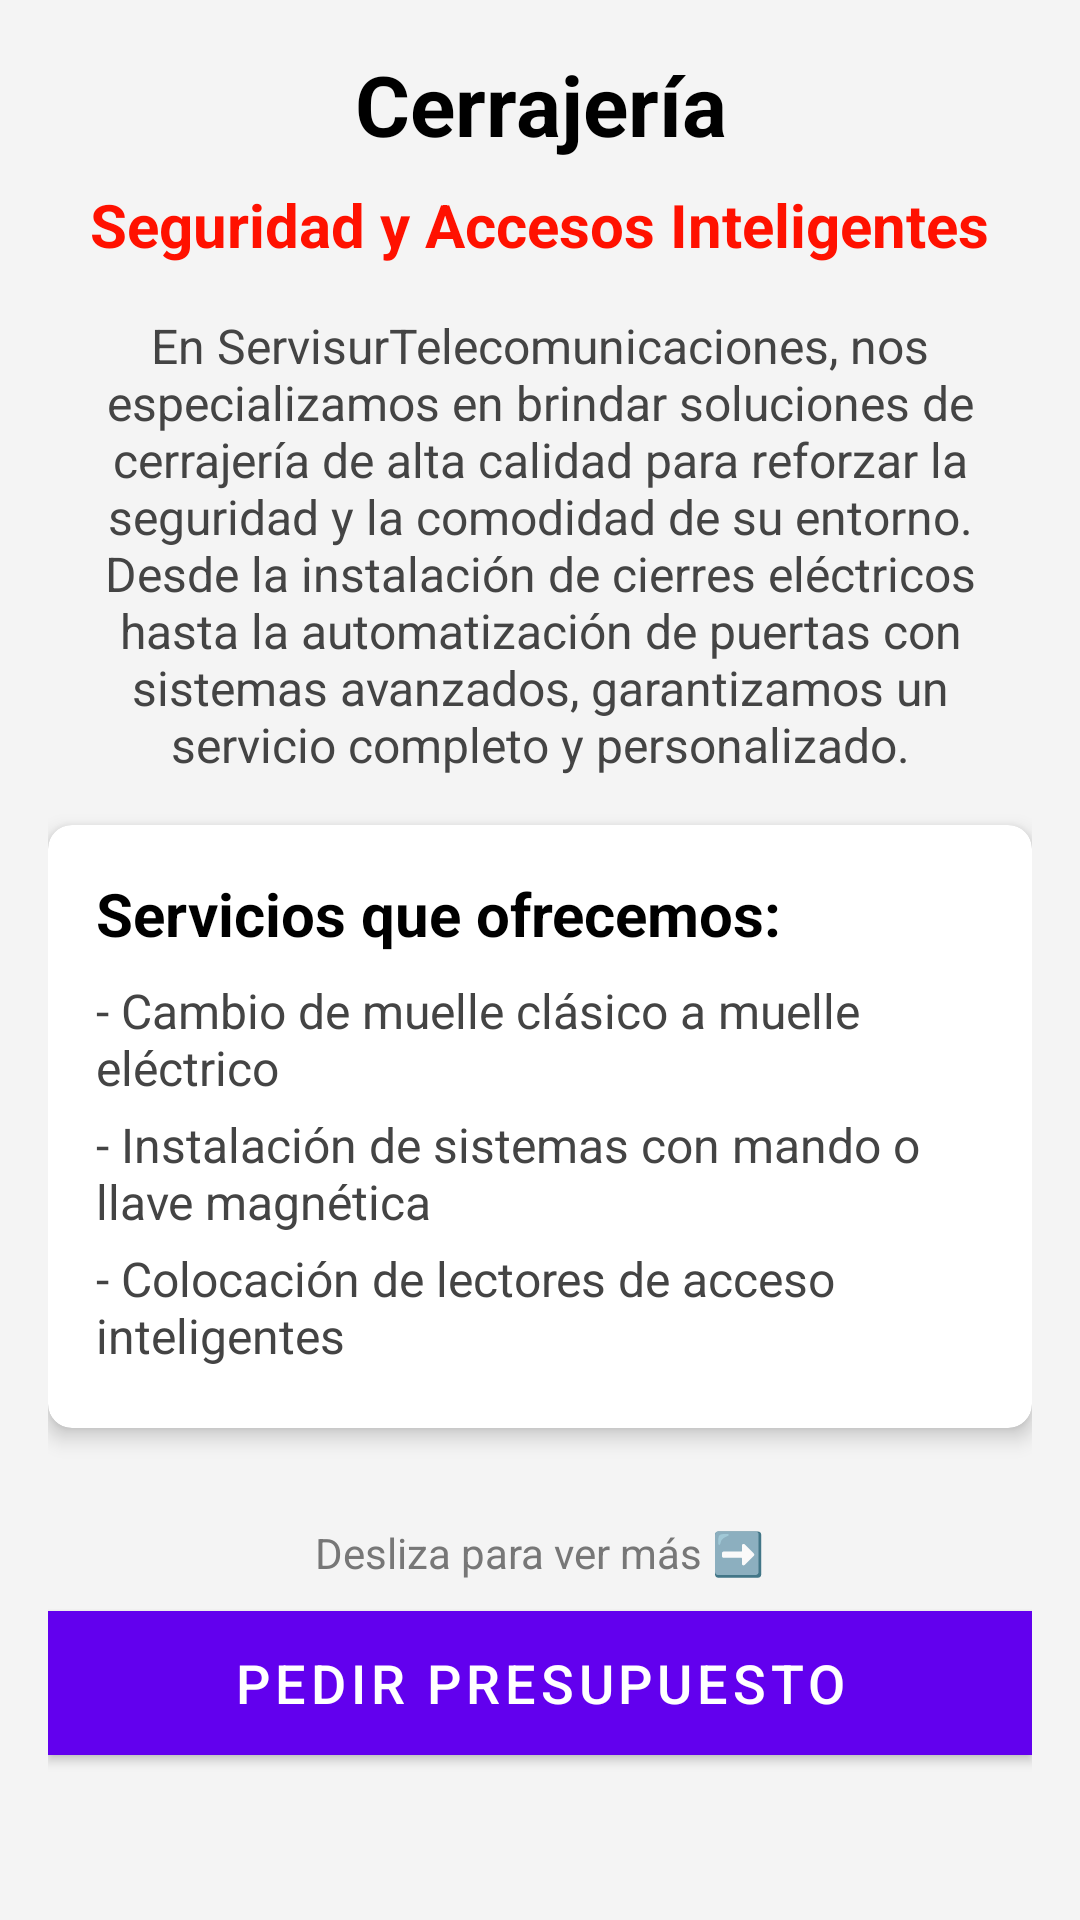

Write the Android layout XML for this screen, with the resource values it uses.
<!-- AndroidManifest.xml: application theme Theme.ServisurTelecomunicaciones -->
<!-- res/layout/activity_cerrajeria.xml -->
<?xml version="1.0" encoding="utf-8"?>
<ScrollView xmlns:android="http://schemas.android.com/apk/res/android"
    android:layout_width="match_parent"
    android:layout_height="match_parent"
    xmlns:app="http://schemas.android.com/apk/res-auto"
    android:background="#f4f4f4"
    android:padding="16dp">

    <LinearLayout
        android:layout_width="match_parent"
        android:layout_height="wrap_content"
        android:orientation="vertical"
        android:gravity="center_horizontal">

        
        <TextView
            android:id="@+id/tvTituloCerrajeria"
            android:layout_width="wrap_content"
            android:layout_height="wrap_content"
            android:text="Cerrajería"
            android:textSize="28sp"
            android:textStyle="bold"
            android:textColor="#000000"
            android:gravity="center"
            android:layout_marginBottom="8dp" />

        
        <TextView
            android:id="@+id/tvSubtituloCerrajeria"
            android:layout_width="wrap_content"
            android:layout_height="wrap_content"
            android:text="Seguridad y Accesos Inteligentes"
            android:textSize="20sp"
            android:textStyle="bold"
            android:textColor="#FF1100"
            android:gravity="center"
            android:layout_marginBottom="16dp" />

        
        <TextView
            android:id="@+id/tvDescripcionCerrajeria"
            android:layout_width="match_parent"
            android:layout_height="wrap_content"
            android:text="En ServisurTelecomunicaciones, nos especializamos en brindar soluciones de cerrajería de alta calidad para reforzar la seguridad y la comodidad de su entorno. Desde la instalación de cierres eléctricos hasta la automatización de puertas con sistemas avanzados, garantizamos un servicio completo y personalizado."
            android:textSize="16sp"
            android:textColor="#444444"
            android:gravity="center"
            android:layout_marginBottom="16dp" />

        
        <androidx.cardview.widget.CardView
            android:layout_width="match_parent"
            android:layout_height="wrap_content"
            app:cardCornerRadius="8dp"
            app:cardElevation="4dp"
            android:layout_marginBottom="16dp"
            android:background="#FFFFFF">

            <LinearLayout
                android:layout_width="match_parent"
                android:layout_height="wrap_content"
                android:orientation="vertical"
                android:padding="16dp">

                <TextView
                    android:id="@+id/tvServicios"
                    android:layout_width="match_parent"
                    android:layout_height="wrap_content"
                    android:text="Servicios que ofrecemos:"
                    android:textSize="20sp"
                    android:textStyle="bold"
                    android:textColor="#000000"
                    android:layout_marginBottom="8dp" />

                <TextView
                    android:layout_width="match_parent"
                    android:layout_height="wrap_content"
                    android:text="- Cambio de muelle clásico a muelle eléctrico"
                    android:textSize="16sp"
                    android:textColor="#444444"
                    android:layout_marginBottom="4dp" />

                <TextView
                    android:layout_width="match_parent"
                    android:layout_height="wrap_content"
                    android:text="- Instalación de sistemas con mando o llave magnética"
                    android:textSize="16sp"
                    android:textColor="#444444"
                    android:layout_marginBottom="4dp" />

                <TextView
                    android:layout_width="match_parent"
                    android:layout_height="wrap_content"
                    android:text="- Colocación de lectores de acceso inteligentes"
                    android:textSize="16sp"
                    android:textColor="#444444"
                    android:layout_marginBottom="4dp" />
            </LinearLayout>
        </androidx.cardview.widget.CardView>

        
        <HorizontalScrollView
            android:layout_width="match_parent"
            android:layout_height="wrap_content"
            android:scrollbars="horizontal"
            android:layout_marginBottom="16dp">

            <LinearLayout
                android:id="@+id/llHorizontalImages"
                android:layout_width="wrap_content"
                android:layout_height="wrap_content"
                android:orientation="horizontal"
                android:gravity="center_vertical">

                
                <ImageView
                    android:id="@+id/ivMuelle"
                    android:layout_width="wrap_content"
                    android:layout_height="wrap_content"
                    android:layout_marginEnd="16dp"
                    android:contentDescription="Imagen de muelle" />

                
                <ImageView
                    android:id="@+id/ivBombillo"
                    android:layout_width="wrap_content"
                    android:layout_height="wrap_content"
                    android:contentDescription="Imagen de bombillo" />
            </LinearLayout>
        </HorizontalScrollView>

        
        <TextView
            android:layout_width="wrap_content"
            android:layout_height="wrap_content"
            android:text="Desliza para ver más ➡️"
            android:textSize="14sp"
            android:textColor="#777777"
            android:layout_marginBottom="10dp"
            android:layout_gravity="center" />

        
        <Button
            android:id="@+id/btnPedirPresupuesto"
            android:layout_width="match_parent"
            android:layout_height="wrap_content"
            android:text="Pedir presupuesto"
            android:textColor="@android:color/white"
            android:background="@color/purple_500"
            android:textSize="18sp"
            android:layout_marginBottom="16dp"/>
    </LinearLayout>
</ScrollView>
<!-- resources referenced by this layout -->
<resources>
  <color name="purple_500">#FF6200EE</color>
  <style name="Theme.ServisurTelecomunicaciones" parent="Theme.MaterialComponents.Light.NoActionBar">
          <item name="colorPrimary">@color/purple_500</item>
          <item name="colorPrimaryVariant">@color/purple_700</item>
          <item name="colorOnPrimary">@color/white</item>
          <item name="colorSecondary">@color/teal_200</item>
          <item name="colorOnSecondary">@color/black</item>
  
          
          <item name="android:navigationBarColor">@color/black</item>
          <item name="android:statusBarColor">@color/purple_700</item>
  
          
          <item name="android:textColor">@color/black</item>
  
          
          <item name="buttonStyle">@style/Widget.MaterialComponents.Button</item>
  
          
          <item name="alertDialogTheme">@style/MyAlertDialogTheme</item>
      </style>
  <color name="purple_700">#FF3700B3</color>
  <color name="white">#FFFFFF</color>
  <color name="teal_200">#FF03DAC5</color>
  <color name="black">#000000</color>
  <style name="MyAlertDialogTheme" parent="Theme.MaterialComponents.Light.Dialog.Alert">
          <item name="android:textColorPrimary">@android:color/black</item>
          <item name="textColorAlertDialogListItem">@android:color/black</item>
          <item name="android:buttonBarPositiveButtonStyle">@style/DialogButtonPositive</item>
          <item name="android:buttonBarNegativeButtonStyle">@style/DialogButtonNegative</item>
      </style>
  <style name="DialogButtonPositive" parent="Widget.MaterialComponents.Button.TextButton.Dialog">
          <item name="android:textColor">@android:color/black</item>
      </style>
  <style name="DialogButtonNegative" parent="Widget.MaterialComponents.Button.TextButton.Dialog">
          <item name="android:textColor">#2962FF</item>
      </style>
</resources>
